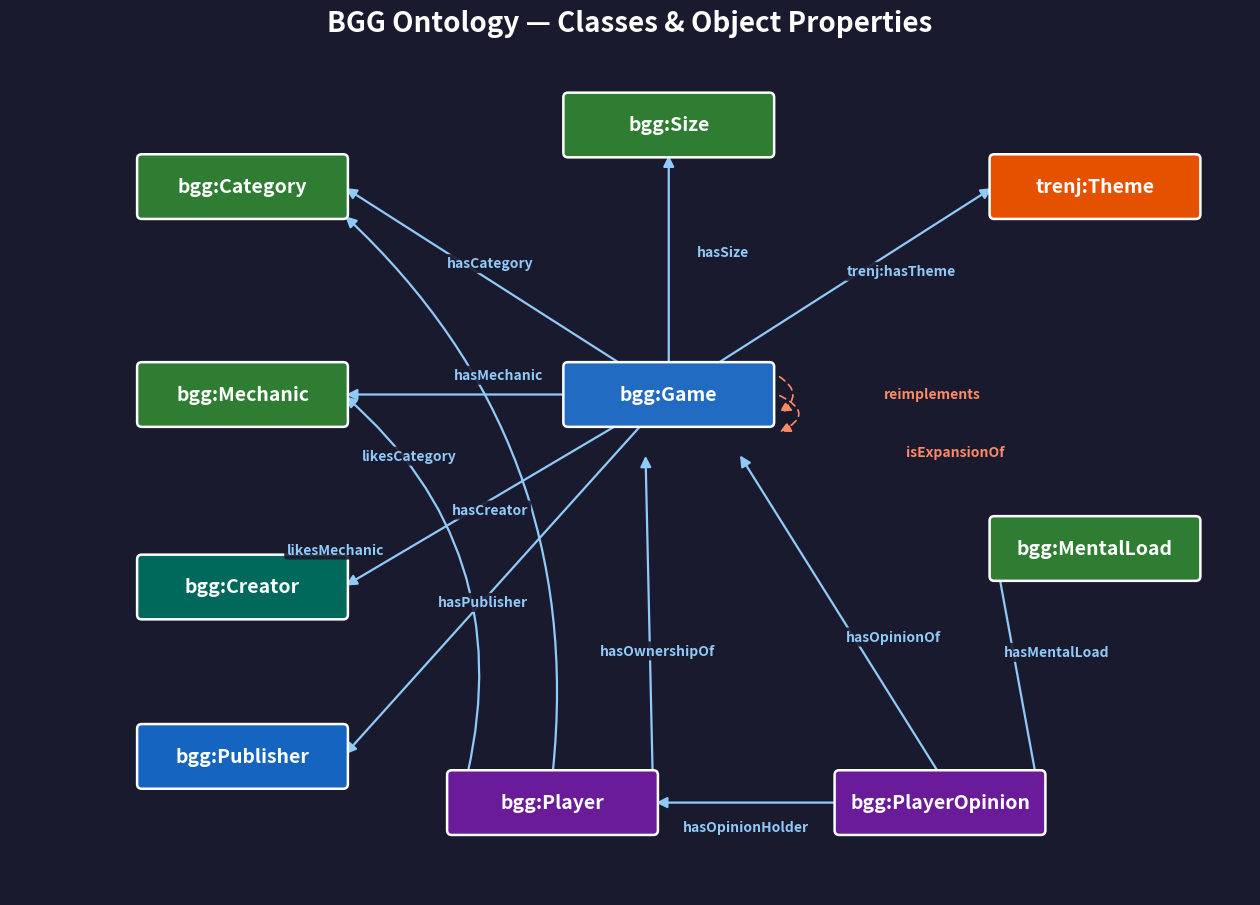

Write the Python code that produced this figure.
"""Generate a class-and-edges diagram of the BGG ontology."""
import matplotlib
matplotlib.use("Agg")
import matplotlib.pyplot as plt
from matplotlib.patches import FancyArrowPatch, FancyBboxPatch

# ── Canvas ────────────────────────────────────────────────────────
# figsize=(16,11) at dpi=150 → 2400×1650px.
# GitHub displays README images ~900px wide (2.67× downscale),
# so 18pt text renders as ~14px — readable without zooming.
fig, ax = plt.subplots(figsize=(16, 11))
ax.set_xlim(0, 16); ax.set_ylim(0, 11)
ax.axis("off")
fig.patch.set_facecolor("#1A1A2E")
ax.set_facecolor("#1A1A2E")

# ── Colours ───────────────────────────────────────────────────────
C_GAME    = "#216BC2"
C_VOCAB   = "#2E7D32"
C_AGENT   = "#6A1B9A"
C_CREATOR = "#00695C"
C_TRENJ   = "#E65100"
C_PUBLISH = "#1565C0"
C_EDGE    = "#90CAF9"
C_DASH    = "#FF8A65"
WHITE     = "#FFFFFF"
LIGHT     = "#CFD8DC"

# ── Node positions ────────────────────────────────────────────────
NODES = {
    "Game":          ( 8.5, 6.5),
    "Category":      ( 3.0, 9.2),
    "Mechanic":      ( 3.0, 6.5),
    "Creator":       ( 3.0, 4.0),
    "Publisher":     ( 3.0, 1.8),
    "Size":          ( 8.5, 10.0),
    "MentalLoad":    (14.0, 4.5),
    "Theme":         (14.0, 9.2),
    "Player":        ( 7.0, 1.2),
    "PlayerOpinion": (12.0, 1.2),
}

NODE_COLOR = {
    "Game":          C_GAME,
    "Category":      C_VOCAB,
    "Mechanic":      C_VOCAB,
    "Creator":       C_CREATOR,
    "Publisher":     C_PUBLISH,
    "Size":          C_VOCAB,
    "MentalLoad":    C_VOCAB,
    "Theme":         C_TRENJ,
    "Player":        C_AGENT,
    "PlayerOpinion": C_AGENT,
}

NODE_PREFIX = {"Theme": "trenj:"}

# ── Draw node boxes ───────────────────────────────────────────────
BOX_W = 2.6; BOX_H = 0.72

for name, (cx, cy) in NODES.items():
    color = NODE_COLOR[name]
    prefix = NODE_PREFIX.get(name, "bgg:")
    box = FancyBboxPatch((cx - BOX_W/2, cy - BOX_H/2),
                          BOX_W, BOX_H,
                          boxstyle="round,pad=0.06",
                          facecolor=color, edgecolor=WHITE, linewidth=1.8, zorder=3)
    ax.add_patch(box)
    label = f"{prefix}{name}"
    ax.text(cx, cy, label, ha="center", va="center",
            fontsize=14, fontweight="bold", color=WHITE, zorder=4)

# ── Arrow helper ──────────────────────────────────────────────────
def arrow(src, dst, label, color=C_EDGE, dashed=False,
          offset_src=(0, 0), offset_dst=(0, 0), label_offset=(0, 0), rad=0.0):
    sx = NODES[src][0] + offset_src[0]
    sy = NODES[src][1] + offset_src[1]
    dx = NODES[dst][0] + offset_dst[0]
    dy = NODES[dst][1] + offset_dst[1]
    arr = FancyArrowPatch(
        (sx, sy), (dx, dy),
        arrowstyle="-|>",
        connectionstyle=f"arc3,rad={rad}",
        color=color,
        linewidth=1.6 if not dashed else 1.2,
        linestyle="-" if not dashed else (0, (4, 3)),
        mutation_scale=16, zorder=2)
    ax.add_patch(arr)
    mx = (sx + dx) / 2 + label_offset[0]
    my = (sy + dy) / 2 + label_offset[1]
    ax.text(mx, my, label, ha="center", va="center",
            fontsize=10, color=color, fontweight="bold",
            bbox=dict(boxstyle="round,pad=0.18", facecolor="#1A1A2E",
                      edgecolor="none", alpha=0.9), zorder=5)

# ── Edges ─────────────────────────────────────────────────────────
H = BOX_H / 2; W = BOX_W / 2

arrow("Game", "Category",   "hasCategory",    offset_dst=(W, 0),   label_offset=(-0.2, 0.35))
arrow("Game", "Mechanic",   "hasMechanic",    offset_dst=(W, 0),   label_offset=(-0.1, 0.25))
arrow("Game", "Creator",    "hasCreator",     offset_dst=(W, 0),   label_offset=(-0.2,-0.25))
arrow("Game", "Publisher",  "hasPublisher",   offset_dst=(W, 0),   label_offset=(-0.3,-0.35))
arrow("Game", "Size",       "hasSize",        offset_src=(0, H),   offset_dst=(0, -H), label_offset=(0.7, 0.1))
arrow("Game", "Theme",      "trenj:hasTheme", offset_dst=(-W, 0),  label_offset=(0.9, 0.25))
arrow("PlayerOpinion", "MentalLoad", "hasMentalLoad", offset_src=(W, 0), offset_dst=(-W, 0), label_offset=(0.5, 0.3))

arrow("Player", "Game",      "hasOwnershipOf",  offset_src=(W, 0),   offset_dst=(-0.3, -H-0.4), label_offset=(0.1,-0.3))
arrow("Player", "Category",  "likesCategory",   offset_src=(0, H),   offset_dst=(W, -H),         label_offset=(-0.5, 0.5), rad=0.25)
arrow("Player", "Mechanic",  "likesMechanic",   offset_src=(-W+0.2, H), offset_dst=(W, 0),       label_offset=(-0.9, 0.45), rad=0.3)

arrow("PlayerOpinion", "Player", "hasOpinionHolder", offset_src=(-W, 0),  offset_dst=(W, 0),          label_offset=(0,-0.32))
arrow("PlayerOpinion", "Game",   "hasOpinionOf",     offset_src=(0, H),   offset_dst=(0.9, -H-0.4),   label_offset=(0.7,-0.3))

arrow("Game", "Game", "reimplements",  color=C_DASH, dashed=True,
      offset_src=(W+0.1,  0.25), offset_dst=(W+0.1, -0.25),
      label_offset=(2.0, 0.0), rad=-0.8)
arrow("Game", "Game", "isExpansionOf", color=C_DASH, dashed=True,
      offset_src=(W+0.1,  0.0),  offset_dst=(W+0.1, -0.50),
      label_offset=(2.3,-0.5), rad=-1.1)

ax.set_title("BGG Ontology — Classes & Object Properties",
             fontsize=20, fontweight="bold", color=WHITE, pad=12)

plt.savefig("bgg_ontology_diagram.png", dpi=150, bbox_inches="tight",
            facecolor=fig.get_facecolor())
print("Saved: bgg_ontology_diagram.png")
